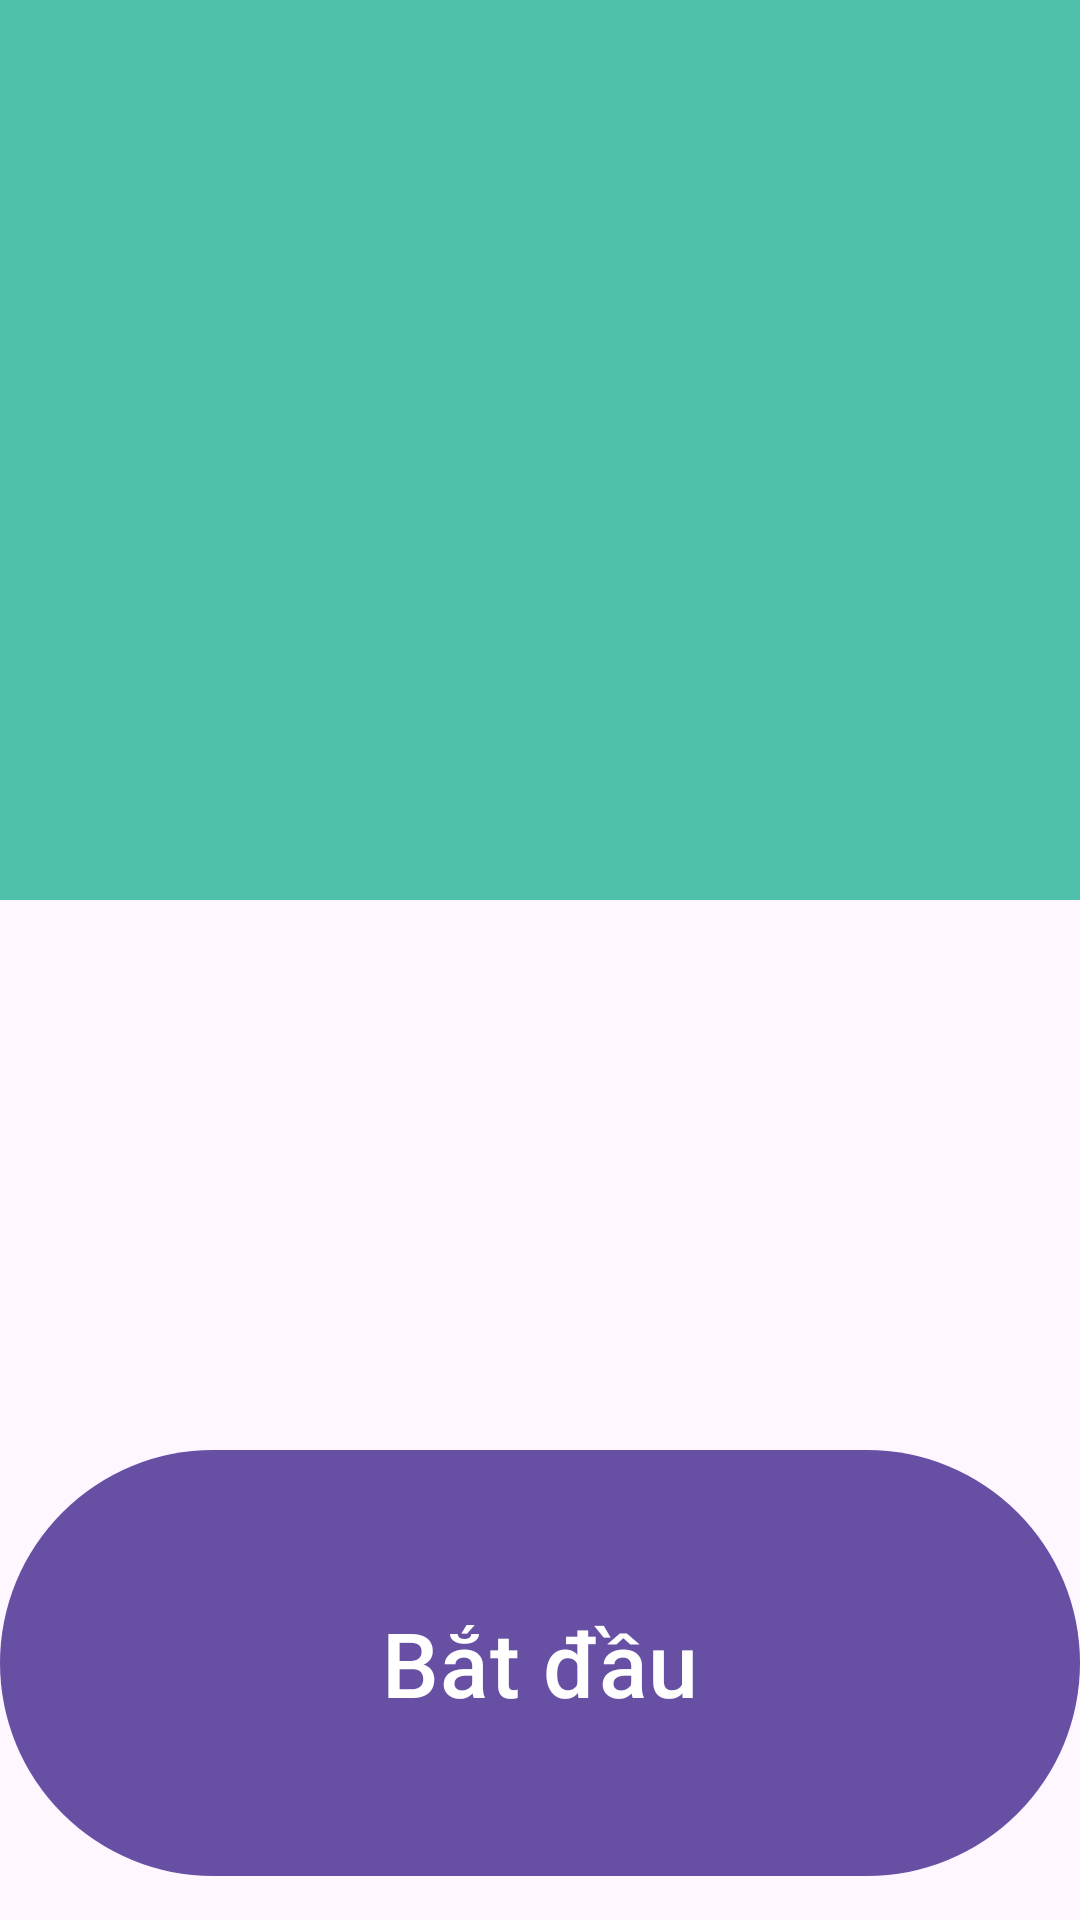

Here is an Android app screen rendered from its layout file. Give the layout XML and the strings, colors and styles it references.
<!-- AndroidManifest.xml: application theme Theme.GR2 -->
<!-- res/layout/activity_start.xml -->
<?xml version="1.0" encoding="utf-8"?>
<androidx.constraintlayout.widget.ConstraintLayout xmlns:android="http://schemas.android.com/apk/res/android"
    xmlns:app="http://schemas.android.com/apk/res-auto"
    xmlns:tools="http://schemas.android.com/tools"
    android:layout_width="match_parent"
    android:layout_height="match_parent"
    tools:context=".StartActivity">


    <LinearLayout
        android:id="@+id/linear_1"
        android:layout_width="match_parent"
        android:layout_height="300dp"

        android:background="#4EBFA8"
        android:gravity="center"
        app:layout_constraintBottom_toBottomOf="parent"
        app:layout_constraintEnd_toEndOf="parent"
        app:layout_constraintHorizontal_bias="0.0"
        app:layout_constraintStart_toStartOf="parent"
        app:layout_constraintTop_toTopOf="parent"
        app:layout_constraintVertical_bias="0.0">

        <ImageView
            android:id="@+id/logo_app"
            android:layout_width="250dp"
            android:layout_height="250dp"
            />

    </LinearLayout>

    <com.google.android.material.button.MaterialButton
        android:id="@+id/btn_start"
        android:layout_width="match_parent"
        android:layout_height="150dp"
        android:text="Bắt đầu"
        android:textSize="30dp"
        app:layout_constraintBottom_toBottomOf="parent"
        app:layout_constraintEnd_toEndOf="parent"
        app:layout_constraintHorizontal_bias="1.0"
        app:layout_constraintStart_toStartOf="parent"
        app:layout_constraintTop_toBottomOf="@+id/linear_1"
        app:layout_constraintVertical_bias="0.943" />
</androidx.constraintlayout.widget.ConstraintLayout>
<!-- resources referenced by this layout -->
<resources>
  <style name="Theme.GR2" parent="Base.Theme.GR2" />
  <style name="Base.Theme.GR2" parent="Theme.Material3.DayNight.NoActionBar">
          
          
      </style>
</resources>
